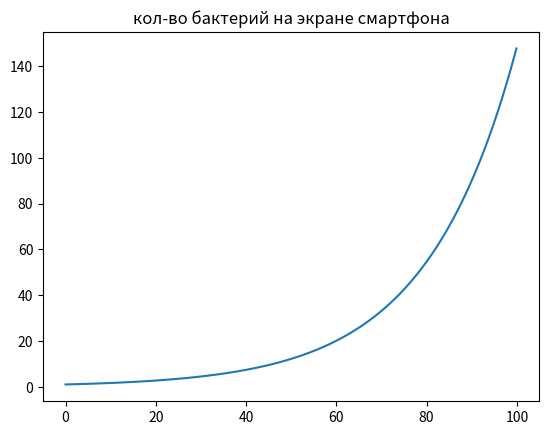

Python code for this plot:
import numpy as np
import matplotlib.pyplot as plt
from scipy.integrate import odeint
t = np.arange(0,100,0.1)
def baktery(n,t):
    dndt = k*n
    return dndt

k = 0.05

n_0 = 1

razmo = odeint(baktery, n_0, t)
plt.plot(t, razmo, label = "кол-во бактерий на экране смартфона")
plt.title('кол-во бактерий на экране смартфона')
plt.show()
     